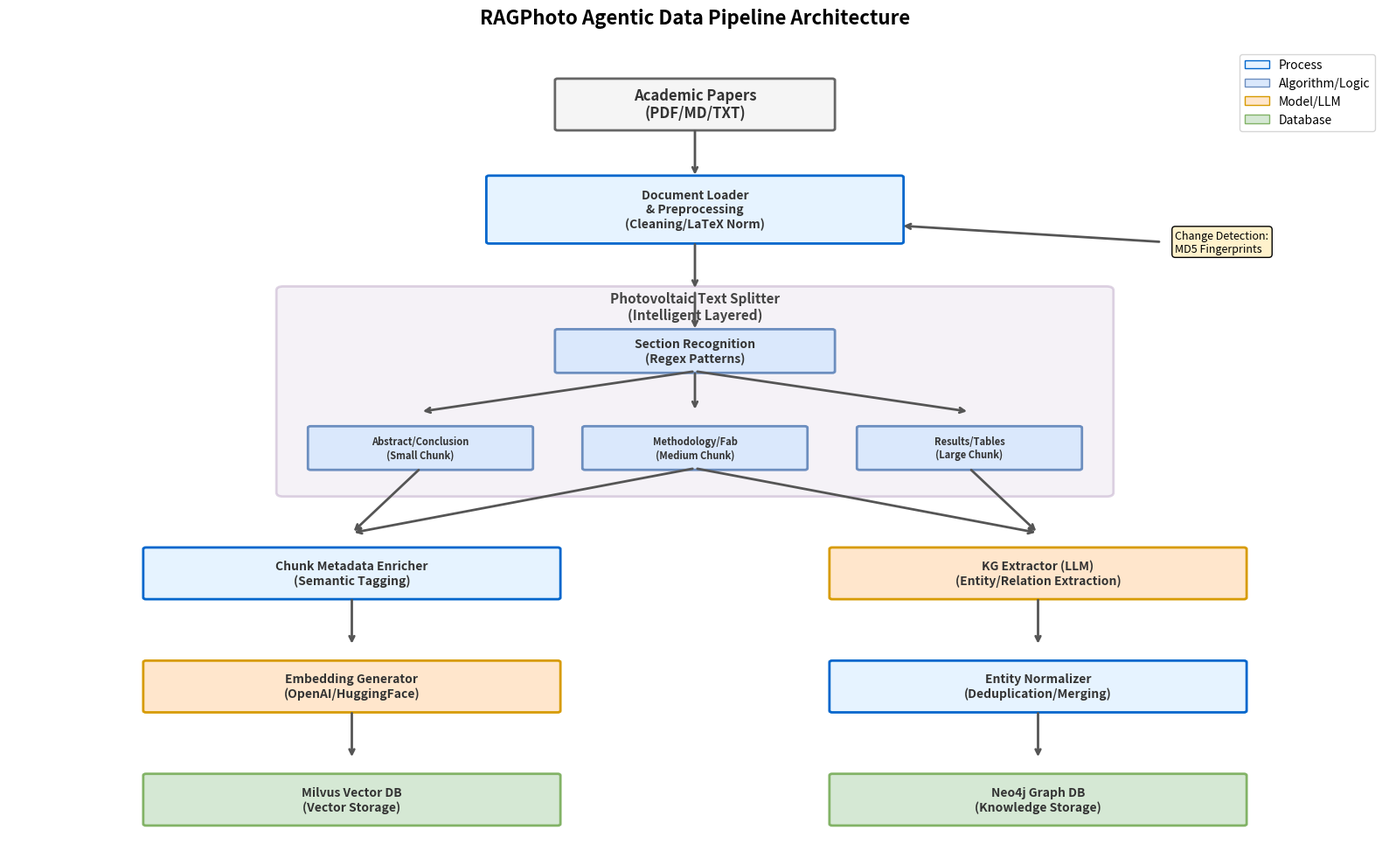

The script that saved this image:
import matplotlib.pyplot as plt
import matplotlib.patches as patches
from matplotlib.path import Path

def create_rag_pipeline_diagram():
    # Setup figure
    fig, ax = plt.subplots(figsize=(16, 10))
    ax.set_xlim(0, 100)
    ax.set_ylim(0, 100)
    ax.axis('off')
    
    # Style configurations
    box_props = dict(boxstyle='round,pad=1', facecolor='white', edgecolor='#333333', linewidth=2)
    process_props = dict(boxstyle='round,pad=0.8', facecolor='#E6F3FF', edgecolor='#0066CC', linewidth=2)
    storage_props = dict(boxstyle='round,pad=0.8', facecolor='#FFF2CC', edgecolor='#D6B656', linewidth=2)
    db_props = dict(boxstyle='cylinder,pad=0.5', facecolor='#E2F0CB', edgecolor='#82B366', linewidth=2) # Matplotlib doesn't have cylinder, using round
    
    # Helper to draw box
    def draw_box(x, y, width, height, text, style='process', fontsize=10):
        if style == 'input':
            color = '#F5F5F5'
            edge = '#666666'
        elif style == 'process':
            color = '#E6F3FF' # Light Blue
            edge = '#0066CC'
        elif style == 'algo':
            color = '#DAE8FC' # Lighter Blue
            edge = '#6C8EBF'
        elif style == 'db':
            color = '#D5E8D4' # Light Green
            edge = '#82B366'
        elif style == 'model':
            color = '#FFE6CC' # Light Orange
            edge = '#D79B00'
        
        rect = patches.FancyBboxPatch((x, y), width, height, boxstyle="round,pad=0.2", 
                                      linewidth=2, edgecolor=edge, facecolor=color)
        ax.add_patch(rect)
        ax.text(x + width/2, y + height/2, text, ha='center', va='center', fontsize=fontsize, fontweight='bold', color='#333333')
        return x + width/2, y + height/2, x + width/2, y, x + width, y + height/2, x, y + height/2

    # Helper to draw arrow
    def draw_arrow(x1, y1, x2, y2, text=None):
        ax.annotate("", xy=(x2, y2), xytext=(x1, y1),
                    arrowprops=dict(arrowstyle="->", color='#555555', lw=2, connectionstyle="arc3,rad=0"))
        if text:
            mid_x = (x1 + x2) / 2
            mid_y = (y1 + y2) / 2
            ax.text(mid_x, mid_y + 1, text, ha='center', va='center', fontsize=9, backgroundcolor='white')

    # --- Layout ---

    # 1. Input Section
    draw_box(40, 90, 20, 6, "Academic Papers\n(PDF/MD/TXT)", 'input', 12)
    
    # Arrow down
    draw_arrow(50, 90, 50, 84)
    
    # 2. Preprocessing
    draw_box(35, 76, 30, 8, "Document Loader\n& Preprocessing\n(Cleaning/LaTeX Norm)", 'process')
    
    # Arrow down
    draw_arrow(50, 76, 50, 70)
    
    # 3. Intelligent Splitter (Key Component)
    # Drawing a container box for the splitter
    splitter_rect = patches.FancyBboxPatch((20, 45), 60, 25, boxstyle="round,pad=0.5", 
                                          linewidth=2, edgecolor='#9673A6', facecolor='#E1D5E7', alpha=0.3)
    ax.add_patch(splitter_rect)
    ax.text(50, 68, "Photovoltaic Text Splitter\n(Intelligent Layered)", ha='center', va='center', fontsize=11, fontweight='bold', color='#444444')
    
    # Section Recognition
    draw_box(40, 60, 20, 5, "Section Recognition\n(Regex Patterns)", 'algo')
    
    # Arrow from Preprocessing to Splitter
    draw_arrow(50, 70, 50, 65) # Adjusted to hit container top
    
    # Arrows to diff strategies
    draw_arrow(50, 60, 30, 55)
    draw_arrow(50, 60, 50, 55)
    draw_arrow(50, 60, 70, 55)
    
    # Differential Strategies
    draw_box(22, 48, 16, 5, "Abstract/Conclusion\n(Small Chunk)", 'algo', 8)
    draw_box(42, 48, 16, 5, "Methodology/Fab\n(Medium Chunk)", 'algo', 8)
    draw_box(62, 48, 16, 5, "Results/Tables\n(Large Chunk)", 'algo', 8)
    
    # 4. Split Point
    # Output of splitter goes to two paths
    
    # Path A: Vector DB (Left side)
    draw_arrow(30, 48, 25, 40)
    draw_arrow(50, 48, 25, 40) # Converge
    
    draw_box(10, 32, 30, 6, "Chunk Metadata Enricher\n(Semantic Tagging)", 'process')
    draw_arrow(25, 32, 25, 26)
    
    draw_box(10, 18, 30, 6, "Embedding Generator\n(OpenAI/HuggingFace)", 'model')
    draw_arrow(25, 18, 25, 12)
    
    draw_box(10, 4, 30, 6, "Milvus Vector DB\n(Vector Storage)", 'db')
    
    # Path B: Knowledge Graph (Right side)
    draw_arrow(50, 48, 75, 40)
    draw_arrow(70, 48, 75, 40) # Converge
    
    draw_box(60, 32, 30, 6, "KG Extractor (LLM)\n(Entity/Relation Extraction)", 'model')
    draw_arrow(75, 32, 75, 26)
    
    draw_box(60, 18, 30, 6, "Entity Normalizer\n(Deduplication/Merging)", 'process')
    draw_arrow(75, 18, 75, 12)
    
    draw_box(60, 4, 30, 6, "Neo4j Graph DB\n(Knowledge Storage)", 'db')

    # Connection lines for context
    # Maybe add a "Change Detection" note near Document Loader or Vector Manager
    ax.text(85, 76, "Change Detection:\nMD5 Fingerprints", ha='left', va='center', fontsize=9, bbox=dict(boxstyle='round', facecolor='#FFF2CC'))
    draw_arrow(84, 76, 65, 78, "") # Pointing roughly to loader area

    # Title
    plt.title("RAGPhoto Agentic Data Pipeline Architecture", fontsize=16, fontweight='bold', pad=20)
    
    # Legend
    legend_elements = [
        patches.Patch(facecolor='#E6F3FF', edgecolor='#0066CC', label='Process'),
        patches.Patch(facecolor='#DAE8FC', edgecolor='#6C8EBF', label='Algorithm/Logic'),
        patches.Patch(facecolor='#FFE6CC', edgecolor='#D79B00', label='Model/LLM'),
        patches.Patch(facecolor='#D5E8D4', edgecolor='#82B366', label='Database'),
    ]
    ax.legend(handles=legend_elements, loc='upper right', fontsize=10)

    plt.tight_layout()
    plt.savefig('rag_data_pipeline_schematic.png', dpi=300, bbox_inches='tight')
    plt.close()
    print("Diagram saved to rag_data_pipeline_schematic.png")

if __name__ == "__main__":
    create_rag_pipeline_diagram()
